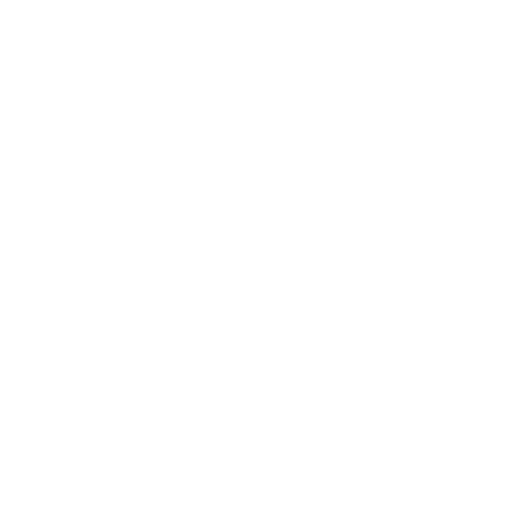
t = 0.00 s
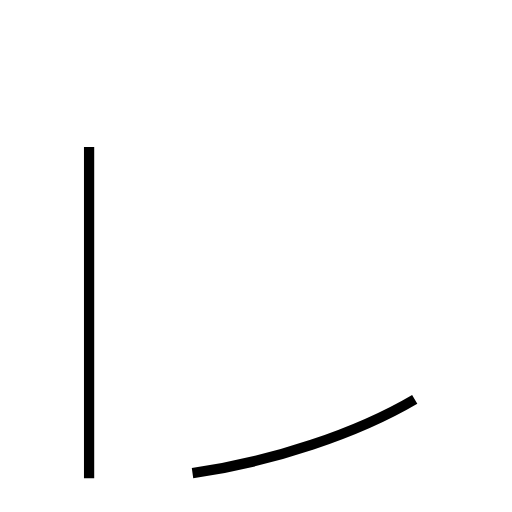
t = 1.66 s
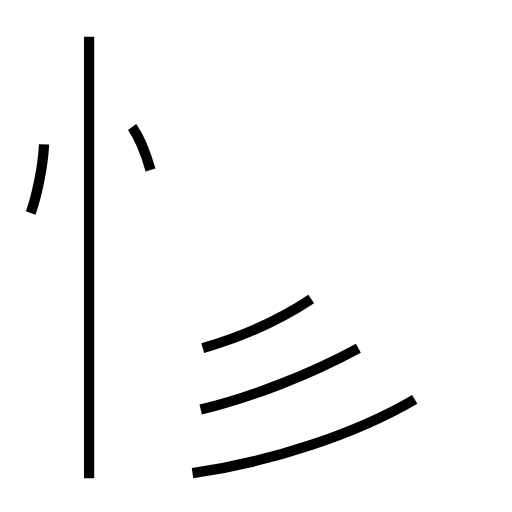
t = 3.17 s
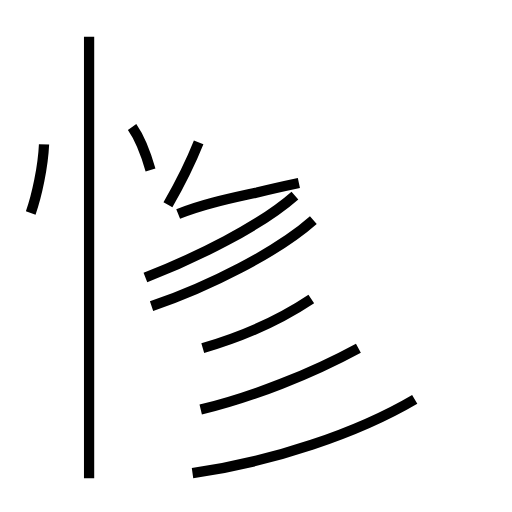
t = 4.78 s
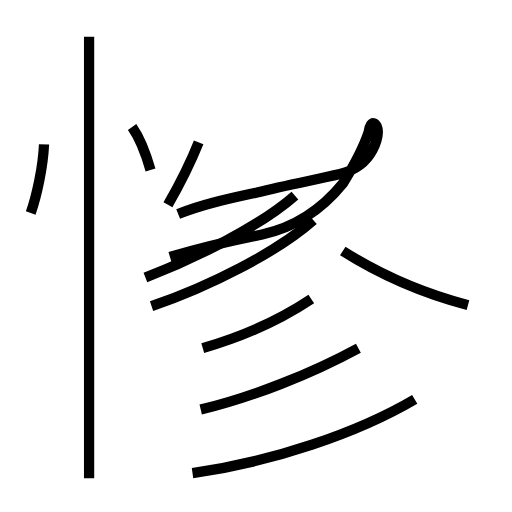
t = 6.28 s
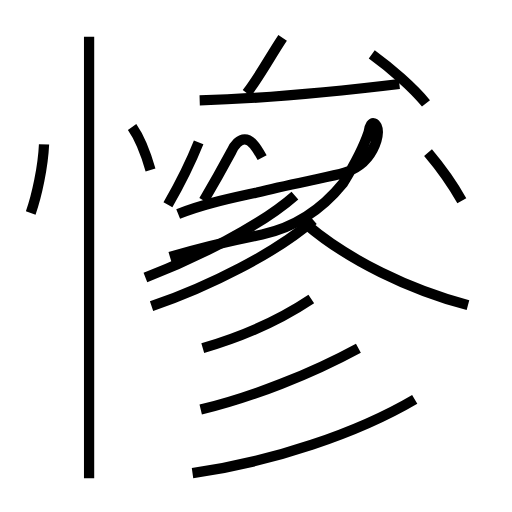
t = 7.88 s

The animated SVG that drew these frames (rendered in a browser with its animation timeline set to each time). Animation: 16 SMIL elements (animate=16); one cycle of 7.88 s.

<?xml version='1.0' encoding='utf-8'?>
<svg viewBox="0.0 -6.0 50.0 50.0" version="1.1" xmlns="http://www.w3.org/2000/svg"><rect x="-1000" y="-1000" width="2000" height="2000" stroke="white" fill="white" /><g style="fill:none;stroke:#000000;stroke-width:1"><path d="M 18.8 2.2 C 26.6 1.1 34.9 -1.7 40.5 -5.0 " transform="translate(0.0 38.0)" stroke-dasharray="22.994004863616244" stroke-dashoffset="22.994004863616244"><animate attributeName="stroke-dashoffset" from="22.994004863616244" to="0" dur="0.6898201459084873s" begin="0s; anim_end.end" fill="freeze" id="anim0" /></path><path d="M 8.7 2.7 L 8.7 -40.4 " transform="translate(0.0 38.0)" stroke-dasharray="43.1" stroke-dashoffset="43.1"><animate attributeName="stroke-dashoffset" from="43.1" to="0" dur="1.293s" begin="anim0.end" fill="freeze" id="anim1" /></path><path d="M 3.0 -23.2 C 3.6 -24.9 4.2 -27.7 4.3 -29.9 " transform="translate(0.0 38.0)" stroke-dasharray="6.844914931464797" stroke-dashoffset="6.844914931464797"><animate attributeName="stroke-dashoffset" from="6.844914931464797" to="0" dur="0.2053474479439439s" begin="anim1.end" fill="freeze" id="anim2" /></path><path d="M 19.6 -4.0 C 24.6 -5.2 30.4 -7.5 35.0 -10.0 " transform="translate(0.0 38.0)" stroke-dasharray="16.570396241289064" stroke-dashoffset="16.570396241289064"><animate attributeName="stroke-dashoffset" from="16.570396241289064" to="0" dur="0.4971118872386719s" begin="anim2.end" fill="freeze" id="anim3" /></path><path d="M 14.7 -27.4 C 14.3 -28.8 13.6 -30.6 12.9 -31.6 " transform="translate(0.0 38.0)" stroke-dasharray="4.586214676627021" stroke-dashoffset="4.586214676627021"><animate attributeName="stroke-dashoffset" from="4.586214676627021" to="0" dur="0.13758644029881062s" begin="anim3.end" fill="freeze" id="anim4" /></path><path d="M 19.8 -10.0 C 23.6 -11.1 27.4 -12.8 30.4 -14.8 " transform="translate(0.0 38.0)" stroke-dasharray="11.679345337453801" stroke-dashoffset="11.679345337453801"><animate attributeName="stroke-dashoffset" from="11.679345337453801" to="0" dur="0.350380360123614s" begin="anim4.end" fill="freeze" id="anim5" /></path><path d="M 14.8 -14.1 C 20.4 -16.0 27.1 -19.4 30.6 -22.5 " transform="translate(0.0 38.0)" stroke-dasharray="17.988039713978957" stroke-dashoffset="17.988039713978957"><animate attributeName="stroke-dashoffset" from="17.988039713978957" to="0" dur="0.5396411914193687s" begin="anim5.end" fill="freeze" id="anim6" /></path><path d="M 16.4 -24.0 C 17.6 -26.1 18.6 -28.1 19.4 -30.1 " transform="translate(0.0 38.0)" stroke-dasharray="6.80327271435412" stroke-dashoffset="6.80327271435412"><animate attributeName="stroke-dashoffset" from="6.80327271435412" to="0" dur="0.20409818143062358s" begin="anim6.end" fill="freeze" id="anim7" /></path><path d="M 28.8 -24.9 C 25.4 -21.9 19.1 -18.8 14.2 -16.9 " transform="translate(0.0 38.0)" stroke-dasharray="16.71796041313243" stroke-dashoffset="16.71796041313243"><animate attributeName="stroke-dashoffset" from="16.71796041313243" to="0" dur="0.5015388123939729s" begin="anim7.end" fill="freeze" id="anim8" /></path><path d="M 17.4 -23.1 C 19.9 -24.1 22.4 -24.6 25.1 -25.2 C 27.9 -25.9 30.6 -26.4 33.2 -27.0 C 36.8 -27.9 36.9 -31.1 36.9 -31.1 C 36.9 -32.0 36.2 -32.5 36.0 -31.1 C 35.5 -29.6 34.6 -27.9 33.5 -26.1 C 30.9 -22.9 27.9 -21.6 25.6 -21.1 C 23.1 -20.6 19.9 -19.9 16.6 -18.9 " transform="translate(0.0 38.0)" stroke-dasharray="48.71546301086117" stroke-dashoffset="48.71546301086117"><animate attributeName="stroke-dashoffset" from="48.71546301086117" to="0" dur="1.461463890325835s" begin="anim8.end" fill="freeze" id="anim9" /></path><path d="M 45.7 -14.2 C 40.0 -15.7 34.0 -18.6 29.9 -22.1 " transform="translate(0.0 38.0)" stroke-dasharray="17.801238597871528" stroke-dashoffset="17.801238597871528"><animate attributeName="stroke-dashoffset" from="17.801238597871528" to="0" dur="0.5340371579361458s" begin="anim9.end" fill="freeze" id="anim10" /></path><path d="M 19.5 -34.2 C 26.1 -34.4 32.4 -35.0 39.0 -35.8 " transform="translate(0.0 38.0)" stroke-dasharray="19.57242350369179" stroke-dashoffset="19.57242350369179"><animate attributeName="stroke-dashoffset" from="19.57242350369179" to="0" dur="0.5871727051107537s" begin="anim10.end" fill="freeze" id="anim11" /></path><path d="M 25.6 -28.6 C 24.9 -29.9 24.4 -30.4 23.9 -30.4 C 23.4 -30.4 22.9 -29.9 22.6 -29.2 C 21.9 -27.9 20.9 -26.1 19.9 -24.4 " transform="translate(0.0 38.0)" stroke-dasharray="9.945346296249681" stroke-dashoffset="9.945346296249681"><animate attributeName="stroke-dashoffset" from="9.945346296249681" to="0" dur="0.29836038888749045s" begin="anim11.end" fill="freeze" id="anim12" /></path><path d="M 45.1 -24.4 C 44.2 -26.0 42.9 -27.8 41.8 -29.1 " transform="translate(0.0 38.0)" stroke-dasharray="5.75045926604858" stroke-dashoffset="5.75045926604858"><animate attributeName="stroke-dashoffset" from="5.75045926604858" to="0" dur="0.1725137779814574s" begin="anim12.end" fill="freeze" id="anim13" /></path><path d="M 24.1 -34.9 C 25.4 -36.6 26.4 -38.5 27.6 -40.3 " transform="translate(0.0 38.0)" stroke-dasharray="6.4375000232456765" stroke-dashoffset="6.4375000232456765"><animate attributeName="stroke-dashoffset" from="6.4375000232456765" to="0" dur="0.1931250006973703s" begin="anim13.end" fill="freeze" id="anim14" /></path><path d="M 41.6 -33.9 C 40.4 -35.4 38.1 -37.4 36.3 -38.7" transform="translate(0.0 38.0)" stroke-dasharray="7.167690813496263" stroke-dashoffset="7.167690813496263"><animate attributeName="stroke-dashoffset" from="7.167690813496263" to="0" dur="0.21503072440488788s" begin="anim14.end" fill="freeze" id="anim_end" /></path></g></svg>
